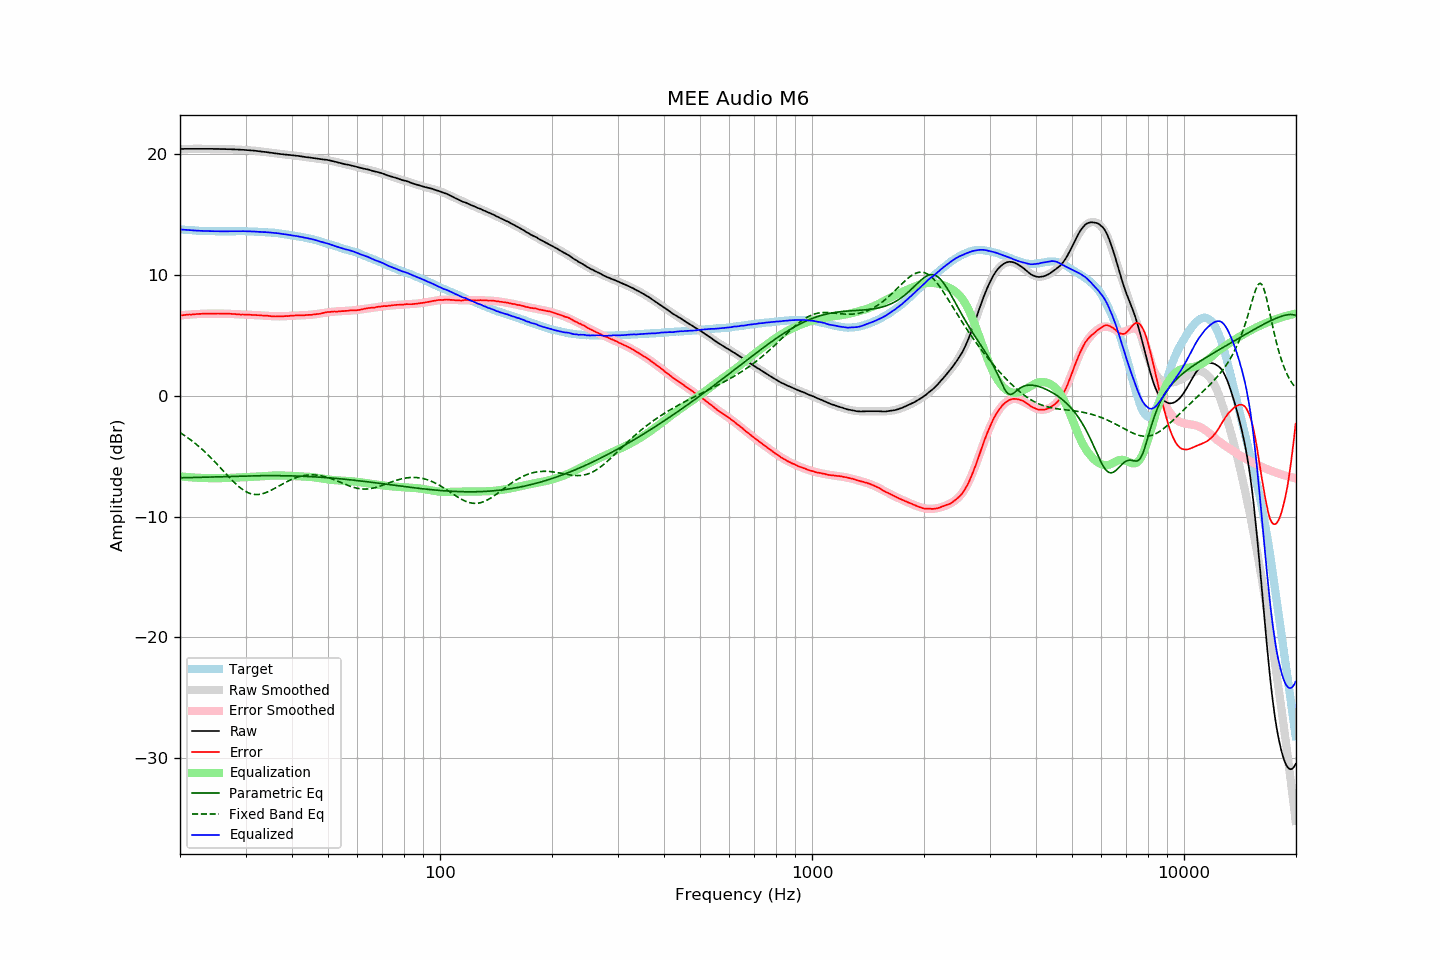

The file beside this chart, header and first rows:
frequency, raw, error, smoothed, error_smoothed, equalization, parametric_eq, fixed_band_eq, equalized_raw, equalized_smoothed, target
20.00, 20.46, 6.66, 20.46, 6.66, -6.66, -6.79, -3.04, 13.80, 13.80, 13.79
20.20, 20.46, 6.67, 20.46, 6.68, -6.68, -6.78, -3.13, 13.78, 13.78, 13.78
20.40, 20.46, 6.68, 20.46, 6.69, -6.69, -6.78, -3.21, 13.77, 13.77, 13.77
20.61, 20.47, 6.70, 20.46, 6.70, -6.70, -6.78, -3.30, 13.76, 13.76, 13.76
20.81, 20.47, 6.72, 20.46, 6.72, -6.72, -6.78, -3.39, 13.75, 13.75, 13.74
21.02, 20.47, 6.73, 20.47, 6.73, -6.73, -6.77, -3.49, 13.74, 13.74, 13.73
21.23, 20.47, 6.74, 20.47, 6.74, -6.74, -6.77, -3.58, 13.73, 13.73, 13.72
21.44, 20.47, 6.73, 20.47, 6.75, -6.75, -6.77, -3.68, 13.72, 13.72, 13.73
21.66, 20.47, 6.75, 20.47, 6.76, -6.76, -6.76, -3.78, 13.71, 13.71, 13.71
21.87, 20.47, 6.75, 20.47, 6.77, -6.77, -6.76, -3.89, 13.70, 13.70, 13.71
22.09, 20.47, 6.77, 20.47, 6.78, -6.78, -6.76, -4.00, 13.69, 13.69, 13.69
22.31, 20.47, 6.78, 20.47, 6.78, -6.78, -6.75, -4.11, 13.69, 13.69, 13.68
22.54, 20.47, 6.79, 20.47, 6.79, -6.79, -6.75, -4.22, 13.68, 13.68, 13.67
22.76, 20.47, 6.79, 20.47, 6.79, -6.79, -6.75, -4.34, 13.67, 13.67, 13.67
22.99, 20.47, 6.80, 20.47, 6.80, -6.80, -6.74, -4.46, 13.67, 13.67, 13.66
23.22, 20.47, 6.81, 20.47, 6.80, -6.80, -6.74, -4.58, 13.66, 13.66, 13.65
23.45, 20.47, 6.80, 20.47, 6.81, -6.81, -6.73, -4.71, 13.66, 13.66, 13.66
23.69, 20.47, 6.81, 20.47, 6.81, -6.81, -6.73, -4.83, 13.65, 13.65, 13.65
23.92, 20.47, 6.82, 20.47, 6.82, -6.82, -6.73, -4.96, 13.65, 13.65, 13.64
24.16, 20.47, 6.81, 20.46, 6.82, -6.82, -6.72, -5.10, 13.65, 13.65, 13.65
24.40, 20.47, 6.81, 20.46, 6.82, -6.82, -6.72, -5.23, 13.65, 13.64, 13.65
24.65, 20.46, 6.81, 20.46, 6.82, -6.82, -6.71, -5.37, 13.64, 13.64, 13.64
24.89, 20.46, 6.81, 20.46, 6.82, -6.82, -6.71, -5.51, 13.64, 13.64, 13.64
25.14, 20.46, 6.82, 20.46, 6.82, -6.82, -6.70, -5.65, 13.64, 13.64, 13.63
25.39, 20.46, 6.82, 20.46, 6.82, -6.82, -6.70, -5.80, 13.64, 13.64, 13.63
25.65, 20.45, 6.81, 20.45, 6.82, -6.82, -6.70, -5.94, 13.63, 13.64, 13.63
25.91, 20.45, 6.81, 20.45, 6.82, -6.82, -6.69, -6.08, 13.63, 13.64, 13.63
26.16, 20.45, 6.80, 20.45, 6.81, -6.81, -6.69, -6.23, 13.63, 13.63, 13.64
26.43, 20.45, 6.81, 20.44, 6.81, -6.81, -6.68, -6.37, 13.64, 13.63, 13.63
26.69, 20.44, 6.80, 20.44, 6.80, -6.80, -6.68, -6.52, 13.63, 13.64, 13.63
26.96, 20.44, 6.80, 20.44, 6.80, -6.80, -6.67, -6.66, 13.64, 13.64, 13.63
27.23, 20.44, 6.80, 20.43, 6.79, -6.79, -6.67, -6.80, 13.64, 13.64, 13.63
27.50, 20.43, 6.79, 20.43, 6.79, -6.79, -6.67, -6.94, 13.64, 13.64, 13.63
27.77, 20.42, 6.77, 20.42, 6.78, -6.78, -6.66, -7.08, 13.64, 13.64, 13.64
28.05, 20.42, 6.78, 20.42, 6.77, -6.77, -6.66, -7.21, 13.64, 13.64, 13.63
28.33, 20.41, 6.76, 20.41, 6.77, -6.77, -6.66, -7.33, 13.64, 13.64, 13.64
28.62, 20.41, 6.76, 20.41, 6.76, -6.76, -6.65, -7.45, 13.65, 13.64, 13.64
28.90, 20.40, 6.74, 20.40, 6.76, -6.76, -6.65, -7.56, 13.64, 13.64, 13.65
29.19, 20.39, 6.73, 20.39, 6.75, -6.75, -6.64, -7.67, 13.64, 13.64, 13.65
29.48, 20.39, 6.74, 20.38, 6.74, -6.74, -6.64, -7.77, 13.65, 13.64, 13.64
29.78, 20.38, 6.73, 20.38, 6.74, -6.74, -6.64, -7.85, 13.64, 13.64, 13.64
30.08, 20.37, 6.72, 20.37, 6.73, -6.73, -6.64, -7.93, 13.64, 13.64, 13.64
30.38, 20.36, 6.73, 20.36, 6.72, -6.72, -6.63, -8.00, 13.63, 13.63, 13.62
30.68, 20.35, 6.72, 20.35, 6.72, -6.72, -6.63, -8.06, 13.63, 13.63, 13.62
30.99, 20.34, 6.71, 20.34, 6.71, -6.71, -6.63, -8.10, 13.62, 13.62, 13.62
31.30, 20.33, 6.70, 20.33, 6.71, -6.71, -6.62, -8.14, 13.62, 13.62, 13.62
31.61, 20.32, 6.70, 20.31, 6.70, -6.70, -6.62, -8.16, 13.62, 13.61, 13.61
31.93, 20.30, 6.70, 20.30, 6.70, -6.70, -6.62, -8.17, 13.60, 13.60, 13.59
32.24, 20.29, 6.68, 20.29, 6.69, -6.69, -6.62, -8.17, 13.60, 13.60, 13.60
32.57, 20.27, 6.68, 20.27, 6.68, -6.68, -6.62, -8.16, 13.59, 13.59, 13.58
32.89, 20.26, 6.67, 20.25, 6.67, -6.67, -6.61, -8.15, 13.59, 13.58, 13.58
33.22, 20.24, 6.66, 20.24, 6.66, -6.66, -6.61, -8.12, 13.58, 13.58, 13.57
33.55, 20.22, 6.64, 20.22, 6.65, -6.65, -6.61, -8.08, 13.57, 13.57, 13.57
33.89, 20.21, 6.64, 20.20, 6.64, -6.64, -6.61, -8.04, 13.57, 13.56, 13.56
34.23, 20.19, 6.64, 20.18, 6.63, -6.63, -6.61, -7.98, 13.56, 13.55, 13.54
34.57, 20.17, 6.62, 20.17, 6.62, -6.62, -6.61, -7.93, 13.55, 13.55, 13.54
34.92, 20.15, 6.62, 20.15, 6.61, -6.61, -6.61, -7.87, 13.54, 13.54, 13.52
35.27, 20.13, 6.58, 20.13, 6.60, -6.60, -6.61, -7.80, 13.52, 13.53, 13.54
35.62, 20.11, 6.59, 20.11, 6.60, -6.60, -6.61, -7.73, 13.51, 13.51, 13.51
35.97, 20.09, 6.57, 20.10, 6.59, -6.59, -6.61, -7.66, 13.49, 13.50, 13.51
... 635 more rows
